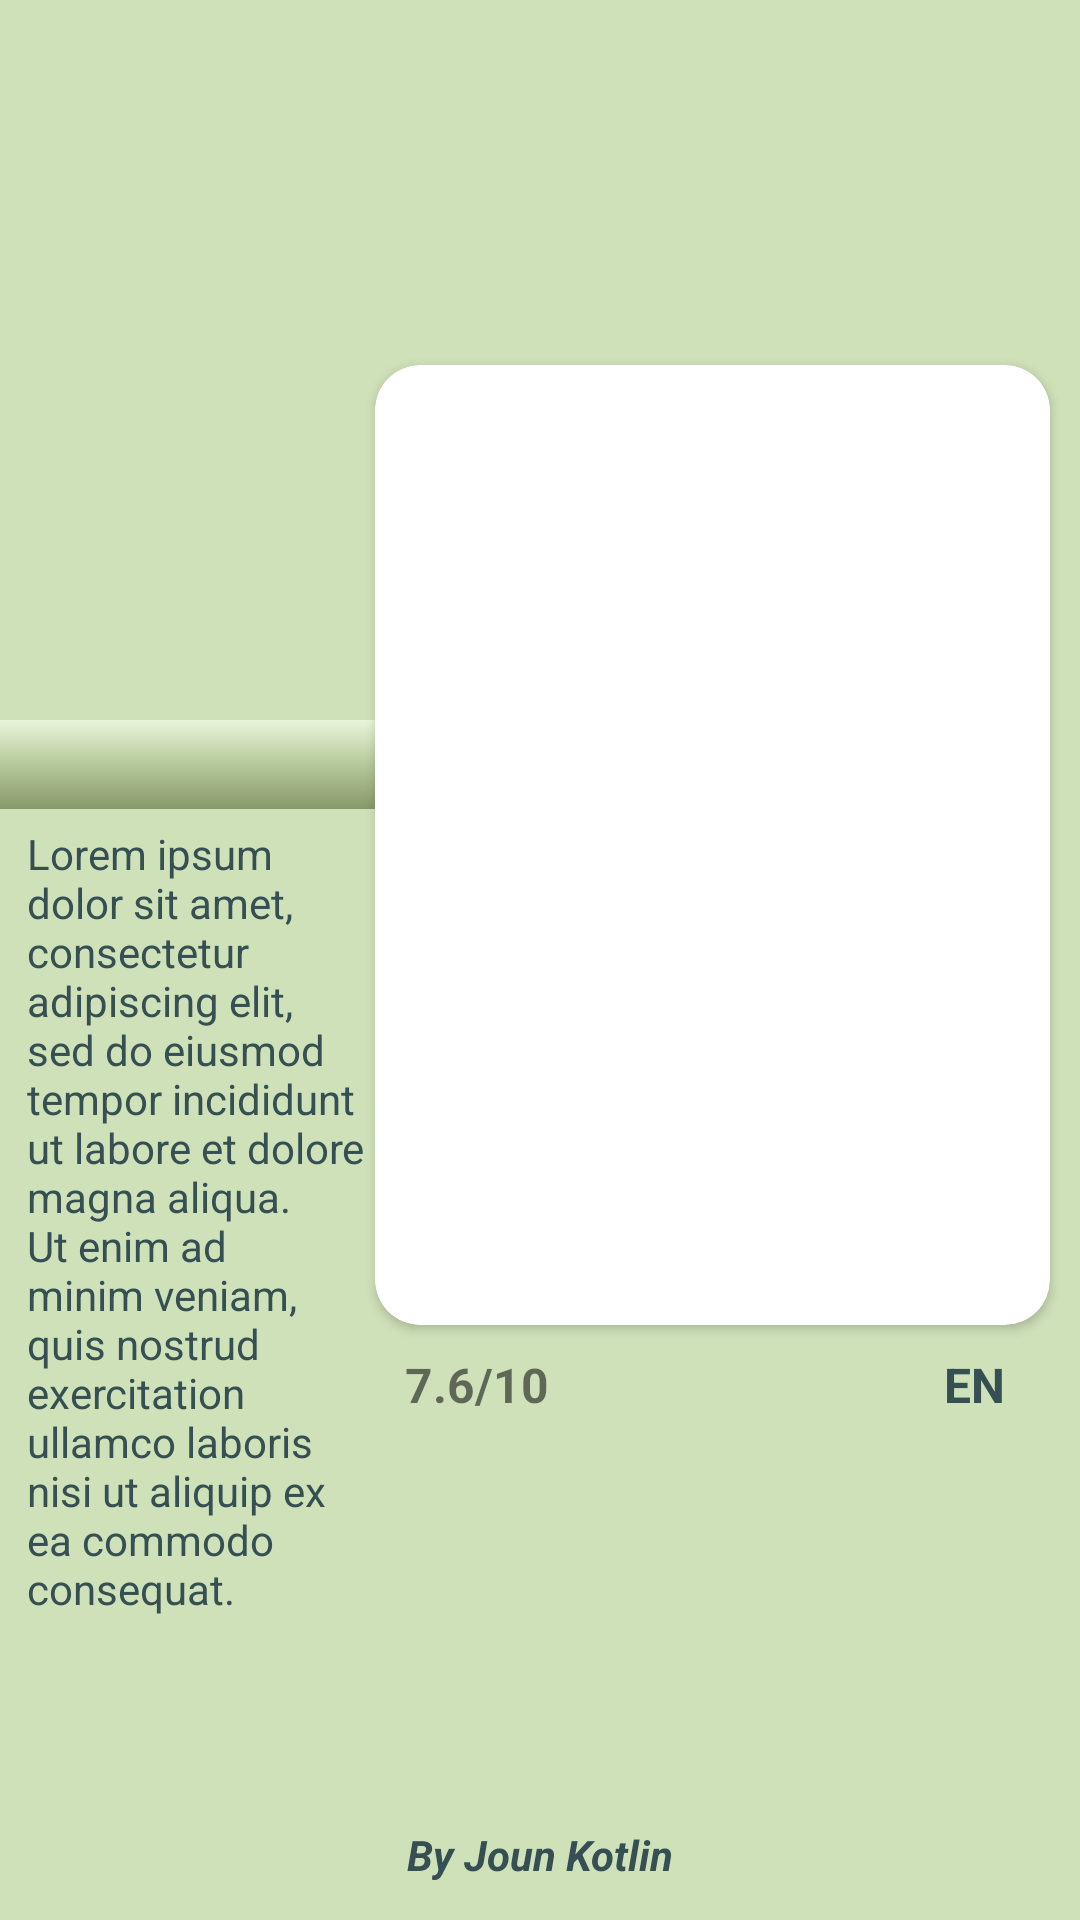

Reconstruct the res/layout file that produces this screen, plus the resources it refers to.
<!-- AndroidManifest.xml: application theme Theme.JounMovie -->
<!-- res/layout/fragment_movie_details.xml -->
<?xml version="1.0" encoding="utf-8"?>
<androidx.constraintlayout.widget.ConstraintLayout xmlns:android="http://schemas.android.com/apk/res/android"
    xmlns:app="http://schemas.android.com/apk/res-auto"
    xmlns:tools="http://schemas.android.com/tools"
    android:id="@+id/elva"
    android:layout_width="match_parent"
    android:layout_height="match_parent"
    android:background="@color/green_light"
    tools:context="ui.movieDetails.MovieDetails">


    <ImageView
        android:id="@+id/imBackImage"
        android:layout_width="match_parent"
        android:layout_height="270dp"
        android:scaleType="centerCrop"
        app:layout_constraintBottom_toBottomOf="parent"
        app:layout_constraintEnd_toEndOf="parent"
        app:layout_constraintStart_toStartOf="parent"
        app:layout_constraintTop_toTopOf="parent"
        app:layout_constraintVertical_bias="0.0"
        tools:src="@tools:sample/avatars" />

    <androidx.cardview.widget.CardView
        android:id="@+id/cvMovieImage"
        android:layout_width="0dp"
        android:layout_height="wrap_content"
        android:layout_marginEnd="10dp"
        app:cardCornerRadius="15dp"
        app:layout_constraintBottom_toBottomOf="parent"
        app:layout_constraintEnd_toEndOf="parent"
        app:layout_constraintTop_toTopOf="parent"
        app:layout_constraintVertical_bias="0.38">

        <ImageView
            android:id="@+id/imCardViewImage"
            android:layout_width="225dp"
            android:layout_height="320dp"
            android:scaleType="centerCrop"
            tools:src="@tools:sample/avatars" />

    </androidx.cardview.widget.CardView>

    <TextView
        android:id="@+id/txtNameMovieDetails"
        android:layout_width="0dp"
        android:layout_height="wrap_content"
        android:layout_marginTop="240dp"
        android:background="@drawable/gradient"
        android:padding="4dp"
        android:paddingStart="10dp"
        android:textAlignment="center"
        android:textColor="@color/green_dark"
        android:textSize="16sp"
        android:textStyle="bold"
        app:layout_constraintEnd_toStartOf="@+id/cvMovieImage"
        app:layout_constraintHorizontal_bias="0.0"
        app:layout_constraintStart_toStartOf="parent"
        app:layout_constraintTop_toTopOf="parent"
        tools:text="Joun Movie" />

    <TextView
        android:id="@+id/txtDescriptionMovie"
        android:layout_width="0dp"
        android:layout_height="wrap_content"
        android:layout_marginStart="5dp"
        android:paddingLeft="4dp"
        android:text="Lorem ipsum dolor sit amet, consectetur adipiscing elit, sed do eiusmod tempor incididunt ut labore et dolore magna aliqua.
        Ut enim ad minim veniam, quis nostrud exercitation ullamco laboris nisi ut aliquip ex ea commodo consequat."
        android:textAlignment="textStart"
        android:textColor="@color/green_dark"
        app:layout_constraintBottom_toBottomOf="parent"
        app:layout_constraintEnd_toStartOf="@+id/cvMovieImage"
        app:layout_constraintHorizontal_bias="0.0"
        app:layout_constraintStart_toStartOf="parent"
        app:layout_constraintTop_toBottomOf="@+id/txtNameMovieDetails"
        app:layout_constraintVertical_bias="0.050000012" />

    <TextView
        android:id="@+id/txtQualification"
        android:layout_width="wrap_content"
        android:layout_height="wrap_content"
        android:layout_marginStart="10dp"
        android:text="7.6/10"
        android:textSize="16sp"
        android:textStyle="bold"
        app:layout_constraintBottom_toBottomOf="parent"
        app:layout_constraintStart_toEndOf="@+id/txtDescriptionMovie"
        app:layout_constraintTop_toBottomOf="@+id/cvMovieImage"
        app:layout_constraintVertical_bias="0.050000012" />

    <TextView
        android:id="@+id/txtLanguage"
        android:layout_width="wrap_content"
        android:layout_height="wrap_content"
        android:layout_marginEnd="25dp"
        android:text="EN"
        android:textAlignment="center"
        android:textColor="@color/green_dark"
        android:textSize="16sp"
        android:textStyle="bold"
        app:layout_constraintBottom_toBottomOf="parent"
        app:layout_constraintEnd_toEndOf="parent"
        app:layout_constraintHorizontal_bias="1.0"
        app:layout_constraintStart_toEndOf="@+id/txtQualification"
        app:layout_constraintTop_toBottomOf="@+id/cvMovieImage"
        app:layout_constraintVertical_bias="0.050000012" />

    <TextView
        android:id="@+id/textView5"
        android:layout_width="wrap_content"
        android:layout_height="wrap_content"
        android:text="By Joun Kotlin"
        android:textColor="@color/green_dark"
        android:textStyle="bold|italic"
        app:layout_constraintBottom_toBottomOf="parent"
        app:layout_constraintEnd_toEndOf="parent"
        app:layout_constraintStart_toStartOf="parent"
        app:layout_constraintTop_toTopOf="parent"
        app:layout_constraintVertical_bias="0.98" />


</androidx.constraintlayout.widget.ConstraintLayout>
<!-- resources referenced by this layout -->
<resources>
  <color name="green_dark">#354F52</color>
  <color name="green_light">#CFE1B9</color>
  <!-- drawable gradient (drawable) -->
  <?xml version="1.0" encoding="utf-8"?>
  <selector xmlns:android="http://schemas.android.com/apk/res/android">
      <item>
          <shape xmlns:android="http://schemas.android.com/apk/res/android" android:shape="rectangle">
  
              <gradient
                  android:angle="90"
                  android:centerColor="#B5C99A"
                  android:endColor="#E9F5DB"
                  android:startColor="#87986A"
                  android:type="linear" />
          </shape>
      </item>
  </selector>
  <style name="Theme.JounMovie" parent="Theme.MaterialComponents.DayNight.DarkActionBar">
          
          <item name="colorPrimary">@color/green</item>
          <item name="colorPrimaryVariant">@color/green</item>
          <item name="colorOnPrimary">@color/white</item>
          
          <item name="colorSecondary">@color/teal_200</item>
          <item name="colorSecondaryVariant">@color/teal_700</item>
          <item name="colorOnSecondary">@color/black</item>
          
          <item name="android:statusBarColor" tools:targetApi="l">?attr/colorPrimaryVariant</item>
          
      </style>
  <color name="green">#718355</color>
  <color name="white">#FFFFFFFF</color>
  <color name="teal_200">#FF03DAC5</color>
  <color name="teal_700">#FF018786</color>
  <color name="black">#FF000000</color>
</resources>
